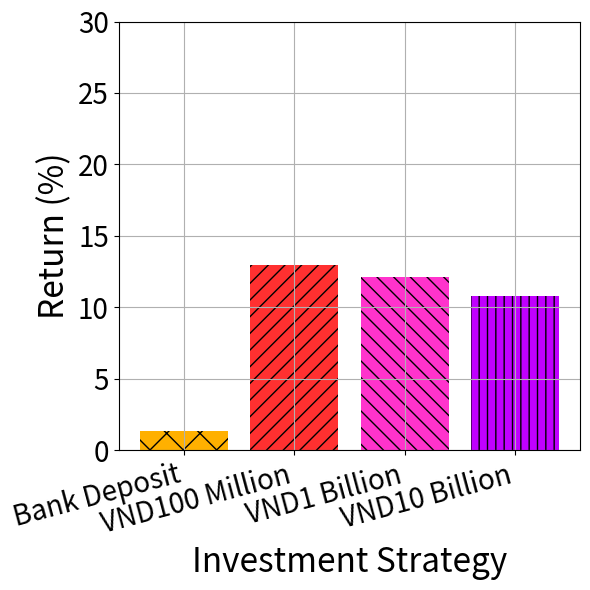
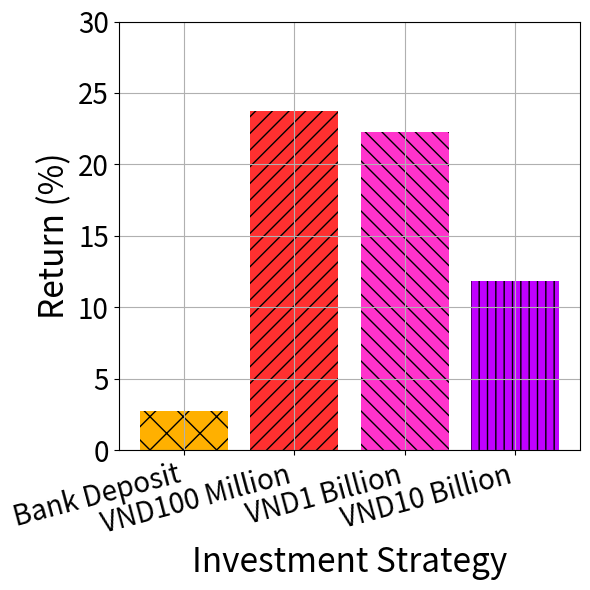
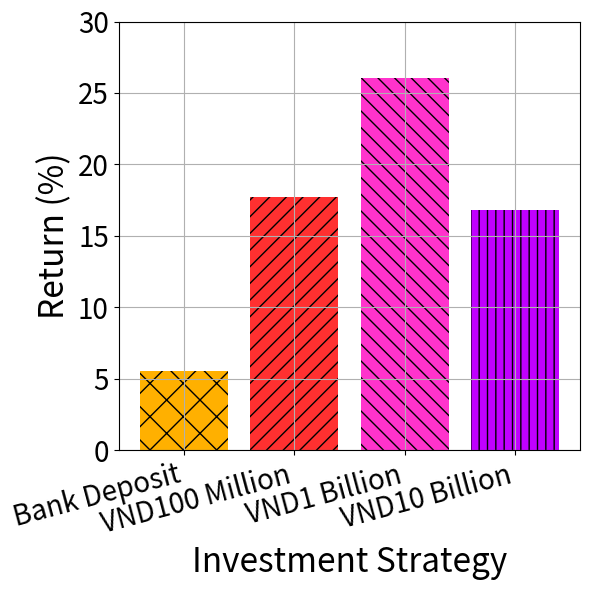

The matplotlib source for these figures, in order:
import matplotlib.pyplot as plt
import numpy as np

# Data
categories = ['Bank Deposit', 'VND100 Million', 'VND1 Billion', 'VND10 Billion']
# quarter_returns = [0.01356084112, 0.2172621761803, 0.1212324546927, 0.1082098667781]
# half_year_returns = [0.0273055, 0.2399561300388, 0.2224426299007, 0.1184999557781]
# year_returns = [0.0553567, 0.1490806605098, 0.2606602962920, 0.1683081132788]
quarter_returns = [0.01356084112, 0.1299755845029, 0.1212324546927, 0.1082098667781]
half_year_returns = [0.0273055, 0.2375978239234, 0.2224426299007, 0.1184999557781]
year_returns = [0.0553567, 0.1768924271947, 0.2606602962920, 0.1683081132788]

# Convert to percentages
quarter_returns = [x * 100 for x in quarter_returns]
half_year_returns = [x * 100 for x in half_year_returns]
year_returns = [x * 100 for x in year_returns]

# Hatch patterns and colors
hatch_patterns = ['x', '//', '\\\\', '||']
# colors = ["#FFB000", "#FF3030", "#FF33CC", "#C000FF", "#00E5FF", "#00FFBF"]
colors = ["#FFB000", "#FF3030", "#FF33CC", "#C000FF"]
# colors = ['b', 'g', 'r', 'c']

# Titles and return sets
titles = ['3-month Investment', '6-month Investment', '12-month Investment']
returns = [quarter_returns, half_year_returns, year_returns]

# Plot each chart separately
for i in range(3):
    plt.figure(figsize=(6, 6))
    bars = plt.bar(range(len(categories)), returns[i], color=colors)

    for bar, hatch in zip(bars, hatch_patterns):
        bar.set_hatch(hatch)

    # plt.title(titles[i], fontsize=24)
    plt.xlabel('Investment Strategy', fontsize=24)
    plt.ylabel('Return (%)', fontsize=24)
    plt.ylim(0, 30)
    plt.xticks(range(len(categories)), categories, fontsize=20, rotation=15, ha='right')
    plt.tick_params(axis='y', labelsize=20)
    plt.grid(True)
    plt.tight_layout()
    plt.show()